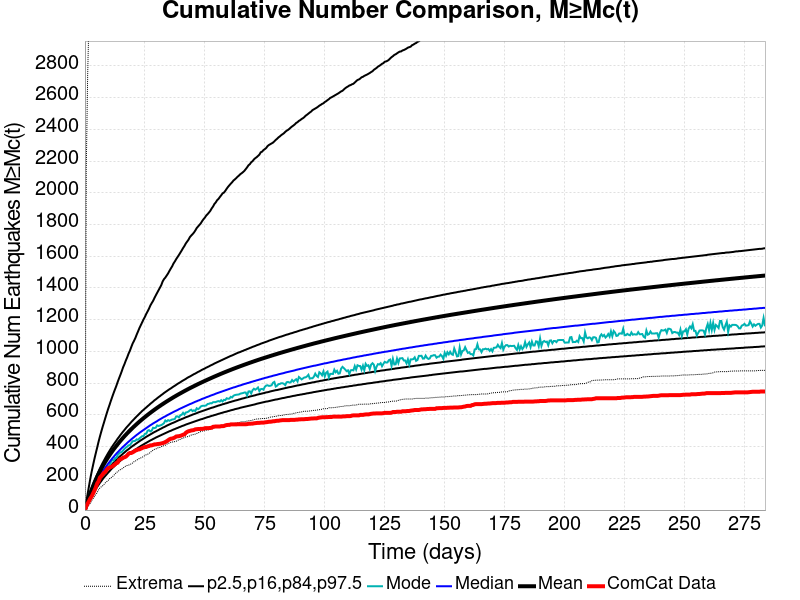

The file beside this chart, header and first rows:
Time (days), ComCat Data, Simulation Mean, Simulation Median, Simulation Mode, Simulation Minimum, Simulation Maximum, 2.5 %-ile, 16 %-ile, 84 %-ile, 97.5 %-ile
0.0, 0.0, 0.0, 0.0, 0.0, 0.0, 0.0, 0.0, 0.0, 0.0, 0.0
0.5681, 25.0, 29.32, 27.0, 25.0, 5.0, 2163, 16.0, 21.0, 34.0, 52.0
1.136, 41.0, 56.76, 51.0, 49.0, 21.0, 2746, 35.0, 42.0, 63.0, 103.0
1.704, 57.0, 82.65, 74.0, 71.0, 34.0, 3120, 53.0, 63.0, 90.0, 152.0
2.272, 74.0, 107.1, 95.0, 92.0, 44.0, 3424, 71.0, 82.0, 116.0, 201.0
2.84, 87.0, 129.9, 115.0, 109.0, 61.0, 3790, 88.0, 100.0, 140.0, 245.0
3.408, 105.0, 151.4, 134.0, 128.0, 73.0, 4137, 103.0, 117.0, 163.0, 285.0
3.976, 123.0, 171.8, 152.0, 144.0, 86.0, 4412, 118.0, 133.0, 185.0, 324.0
4.544, 144.0, 191.4, 169.0, 164.0, 99.0, 4583, 133.0, 149.0, 205.0, 360.0
5.113, 168.0, 210, 185.0, 175.0, 110.0, 4785, 146.0, 163.0, 225.0, 395.0
5.681, 181.0, 227.7, 201.0, 187.0, 129.0, 5199, 159.0, 177.0, 244.0, 431.0
6.249, 205.0, 244.7, 215.0, 208.0, 139.0, 5482, 172.0, 190.0, 263.0, 464.0
6.817, 214.0, 260.8, 229.0, 221.0, 147.0, 5722, 183.0, 203.0, 280.0, 495.0
7.385, 225.0, 276.3, 243.0, 237.0, 153.0, 5911, 195.0, 215.0, 297.0, 525.0
7.953, 236.0, 291.2, 256.0, 247.0, 162.0, 6064, 206.0, 227.0, 313.0, 553.0
8.521, 241.0, 305.5, 268.0, 255.0, 172.0, 6818, 216.0, 238.0, 329.0, 582.0
9.089, 255.0, 319.4, 280.0, 269.0, 179.0, 7608, 226.0, 249.0, 344.0, 610.0
9.657, 264.0, 332.8, 292.0, 271.0, 187.0, 8081, 236.0, 260.0, 359.0, 637.0
10.23, 267.0, 345.7, 303.0, 282.0, 197.0, 8511, 245.0, 270.0, 373.0, 662.0
10.79, 272.0, 358.2, 314.0, 302.0, 202.0, 8863, 255.0, 280.0, 387.0, 688.0
11.36, 275.0, 370.3, 325.0, 317.0, 210.0, 9174, 264.0, 289.0, 400.0, 713.0
11.93, 282.0, 382.1, 335.0, 312.0, 217.0, 9383, 272.0, 298.0, 413.0, 737.0
12.5, 288.0, 393.4, 345.0, 327.0, 227.0, 9558, 280.0, 307.0, 425.0, 760.0
13.07, 296.0, 404.5, 355.0, 329.0, 236.0, 9735, 289.0, 316.0, 437.0, 782.0
13.63, 299.0, 415.2, 364.0, 347.0, 242.0, 9876, 296.0, 324.0, 450.0, 807.0
14.2, 315.0, 425.8, 373.0, 356.0, 249.0, 10043, 304.0, 333.0, 461.0, 830.0
14.77, 321.0, 436.1, 382.0, 364.0, 255.0, 10158, 311.0, 341.0, 473.0, 852.0
15.34, 324.0, 446.1, 391.0, 366.0, 259.0, 10278, 319.0, 348.0, 484.0, 875.0
15.91, 330.0, 456, 399.0, 376.0, 266.0, 10396, 326.0, 356.0, 495.0, 900.0
16.47, 333.0, 465.5, 407.0, 386.0, 271.0, 10489, 332.0, 363.0, 505.0, 920.0
17.04, 337.0, 474.8, 415.0, 394.0, 279.0, 10591, 339.0, 371.0, 516.0, 943.0
17.61, 345.0, 484, 423.0, 400.0, 281.0, 10674, 346.0, 378.0, 526.0, 963.0
18.18, 355.0, 492.9, 431.0, 408.0, 283.0, 10755, 352.0, 384.0, 535.0, 986.0
18.75, 360.0, 501.6, 438.0, 410.0, 288.0, 10833, 358.0, 391.0, 545.0, 1005
19.31, 360.0, 510.1, 446.0, 421.0, 291.0, 10922, 364.0, 398.0, 555.0, 1028
19.88, 364.0, 518.4, 453.0, 434.0, 297.0, 10984, 370.0, 404.0, 564.0, 1050
20.45, 369.0, 526.6, 460.0, 435.0, 305.0, 11069, 376.0, 410.0, 573.0, 1067
21.02, 375.0, 534.5, 467.0, 437.0, 309.0, 11129, 382.0, 416.0, 582.0, 1085
21.59, 378.0, 542.4, 474.0, 446.0, 315.0, 11188, 387.0, 422.0, 591.0, 1107
22.15, 382.0, 550.1, 480.0, 443.0, 320.0, 11235, 393.0, 428.0, 599.0, 1127
22.72, 383.0, 557.6, 487.0, 452.0, 326.0, 11300, 398.0, 434.0, 608.0, 1148
23.29, 387.0, 565, 493.0, 459.0, 329.0, 11411, 404.0, 440.0, 616.0, 1166
23.86, 391.0, 572.3, 499.0, 466.0, 333.0, 11469, 409.0, 445.0, 625.0, 1184
24.43, 395.0, 579.4, 505.0, 466.0, 338.0, 11515, 414.0, 451.0, 632.0, 1202
24.99, 397.0, 586.4, 511.0, 481.0, 344.0, 11572, 419.0, 456.0, 640.0, 1218
25.56, 398.0, 593.3, 517.0, 482.0, 349.0, 11629, 424.0, 462.0, 647.0, 1237
26.13, 402.0, 600.1, 523.0, 500.0, 352.0, 11664, 429.0, 467.0, 655.0, 1253
26.7, 404.0, 606.8, 529.0, 504.0, 357.0, 11709, 434.0, 472.0, 662.0, 1270
27.27, 408.0, 613.4, 535.0, 496.0, 364.0, 11766, 439.0, 477.0, 670.0, 1290
27.83, 408.0, 619.8, 540.0, 501.0, 372.0, 11811, 443.0, 482.0, 677.0, 1305
28.4, 411.0, 626.2, 546.0, 519.0, 377.0, 11847, 448.0, 487.0, 684.0, 1319
28.97, 414.0, 632.5, 551.0, 517.0, 383.0, 11901, 452.0, 492.0, 692.0, 1337
29.54, 414.0, 638.7, 556.0, 520.0, 385.0, 11938, 457.0, 496.0, 698.0, 1354
30.11, 416.0, 644.7, 561.0, 534.0, 390.0, 11971, 461.0, 501.0, 705.0, 1370
30.68, 417.0, 650.7, 567.0, 530.0, 394.0, 12006, 465.0, 505.0, 712.0, 1386
31.24, 418.0, 656.5, 572.0, 533.0, 395.0, 12038, 469.0, 510.0, 718.0, 1402
31.81, 420.0, 662.3, 577.0, 536.0, 400.0, 12097, 473.0, 514.0, 725.0, 1418
32.38, 422.0, 668, 582.0, 541.0, 403.0, 12146, 477.0, 519.0, 731.0, 1441
32.95, 425.0, 673.7, 587.0, 548.0, 406.0, 12185, 481.0, 523.0, 738.0, 1456
33.52, 429.0, 679.3, 591.0, 565.0, 409.0, 12218, 485.0, 527.0, 744.0, 1466
... 440 more rows
